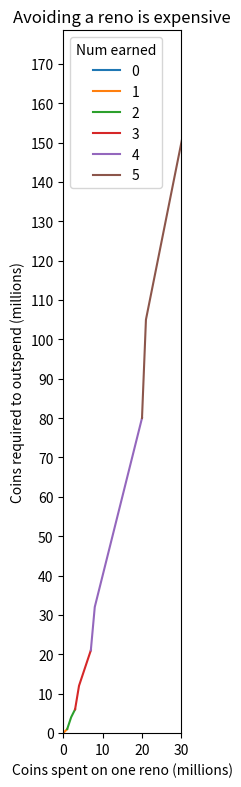

Reproduce this figure in Python.
import numpy as np
from matplotlib import pyplot as plt
import matplotlib.ticker as plticker
import matplotlib as mpl
mpl.rcParams['figure.dpi'] = mpl.rcParams['figure.dpi'] * 2

base_cost = 1


def shift(arr, num, fill_value=np.nan):
    result = np.empty_like(arr)
    if num > 0:
        result[:num] = fill_value
        result[num:] = arr[:-num]
    elif num < 0:
        result[num:] = fill_value
        result[:num] = arr[-num:]
    else:
        result[:] = arr
    return result


def main():
    coins_spent_forcing = np.arange(0, 35)
    coins_to_defend = np.zeros_like(coins_spent_forcing)
    renos_earned = np.zeros_like(coins_spent_forcing)

    fig, ax = plt.subplots(1, figsize=(3, 8))
    ax.set_aspect('equal', adjustable='box')

    cumulative_reno_cost = 0
    next_reno_cost = base_cost
    for reno_number in range(1, 10):
        cumulative_reno_cost += next_reno_cost
        next_reno_cost = 3 * next_reno_cost
        coins_spent_defending = coins_spent_forcing * reno_number

        total_coins = coins_spent_forcing + coins_spent_defending
        mask = (cumulative_reno_cost <= total_coins) & (
                total_coins < cumulative_reno_cost + next_reno_cost)
        coins_to_defend[mask] = coins_spent_defending[mask]
        renos_earned[mask] = reno_number

    # ax.plot([0, coins_spent_forcing[0]], [0, coins_to_defend[0]], label=0)
    for reno_number in np.unique(renos_earned):
        mask = renos_earned == reno_number
        mask = mask | shift(mask, -1, fill_value=False)
        ax.plot(coins_spent_forcing[mask], coins_to_defend[mask],
                label=str(reno_number))

    ax.set_xlabel("Coins spent on one reno (millions)")
    ax.set_xlim(left=0, right=30)
    ax.set_ylabel("Coins required to outspend (millions)")
    ax.set_ylim(bottom=0)
    ax.set_title("Avoiding a reno is expensive")
    ax.legend(title="Num earned")

    loc = plticker.MultipleLocator(
        base=10)  # this locator puts ticks at regular intervals
    ax.xaxis.set_major_locator(loc)
    ax.yaxis.set_major_locator(loc)

    plt.tight_layout()
    plt.show()

    pass


if __name__ == '__main__':
    main()
